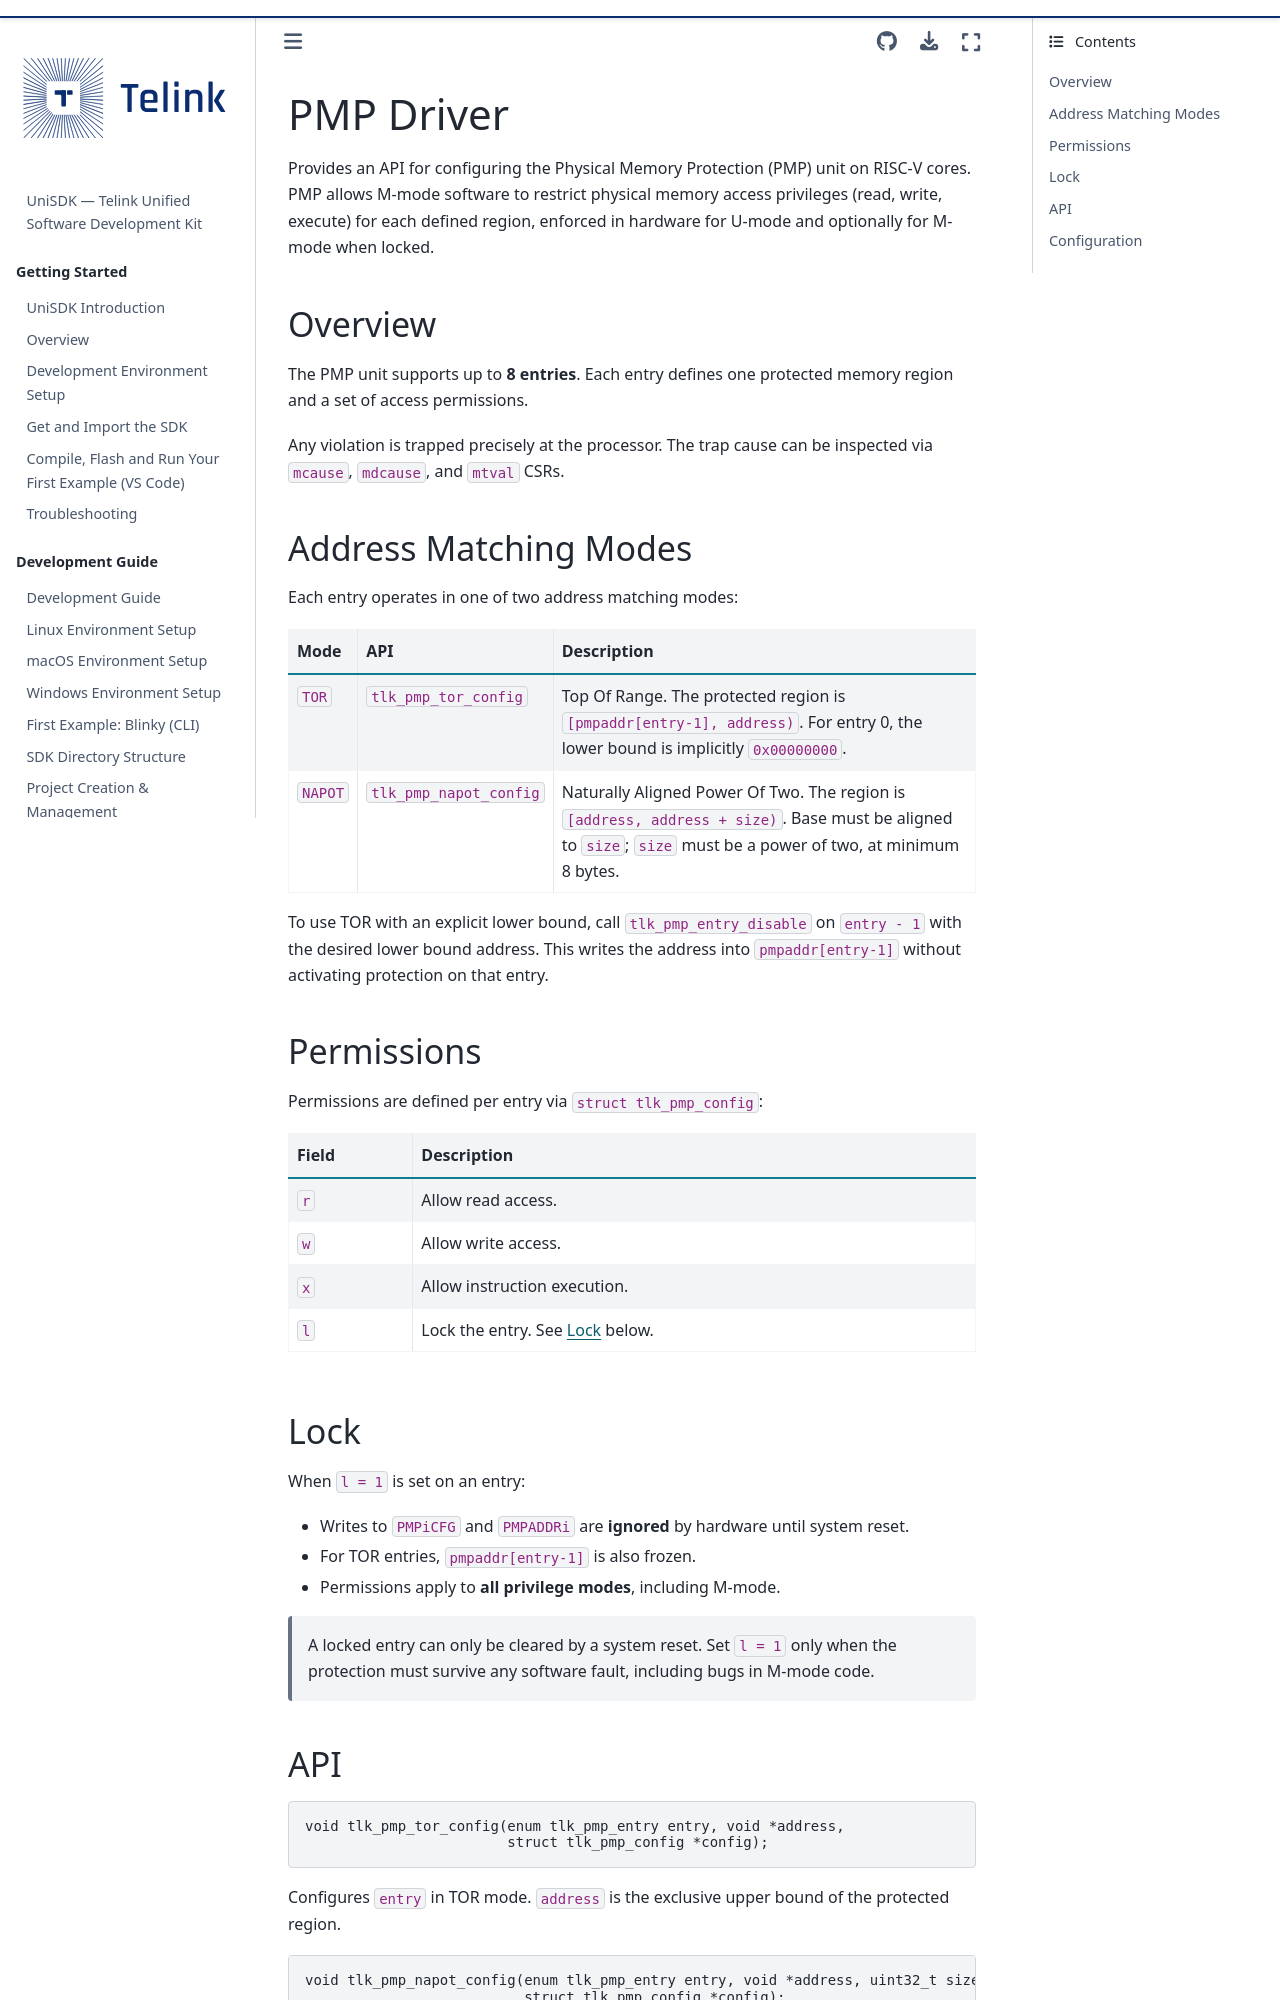

repository: telink-semi/unisdk-doc · page: en/0.4.0/peripherals/pmp.html · generator: sphinx

---
title: PMP Driver
status: DRAFT
---

# PMP Driver

Provides an API for configuring the Physical Memory Protection (PMP) unit on RISC-V cores.
PMP allows M-mode software to restrict physical memory access privileges (read, write, execute)
for each defined region, enforced in hardware for U-mode and optionally for M-mode when locked.


## Overview

The PMP unit supports up to **8 entries**. Each entry defines one protected memory region
and a set of access permissions.

Any violation is trapped precisely at the processor. The trap cause can be inspected via
`mcause`, `mdcause`, and `mtval` CSRs.


## Address Matching Modes

Each entry operates in one of two address matching modes:

| Mode | API | Description |
|---|---|---|
| `TOR` | `tlk_pmp_tor_config` | Top Of Range. The protected region is `[pmpaddr[entry-1], address)`. For entry 0, the lower bound is implicitly `0x00000000`. |
| `NAPOT` | `tlk_pmp_napot_config` | Naturally Aligned Power Of Two. The region is `[address, address + size)`. Base must be aligned to `size`; `size` must be a power of two, at minimum 8 bytes. |

To use TOR with an explicit lower bound, call `tlk_pmp_entry_disable` on `entry - 1` with
the desired lower bound address. This writes the address into `pmpaddr[entry-1]` without
activating protection on that entry.


## Permissions

Permissions are defined per entry via `struct tlk_pmp_config`:

| Field | Description |
|---|---|
| `r` | Allow read access. |
| `w` | Allow write access. |
| `x` | Allow instruction execution. |
| `l` | Lock the entry. See [Lock](#lock) below. |


## Lock

When `l = 1` is set on an entry:

- Writes to `PMPiCFG` and `PMPADDRi` are **ignored** by hardware until system reset.
- For TOR entries, `pmpaddr[entry-1]` is also frozen.
- Permissions apply to **all privilege modes**, including M-mode.

> A locked entry can only be cleared by a system reset. Set `l = 1` only when the
> protection must survive any software fault, including bugs in M-mode code.
